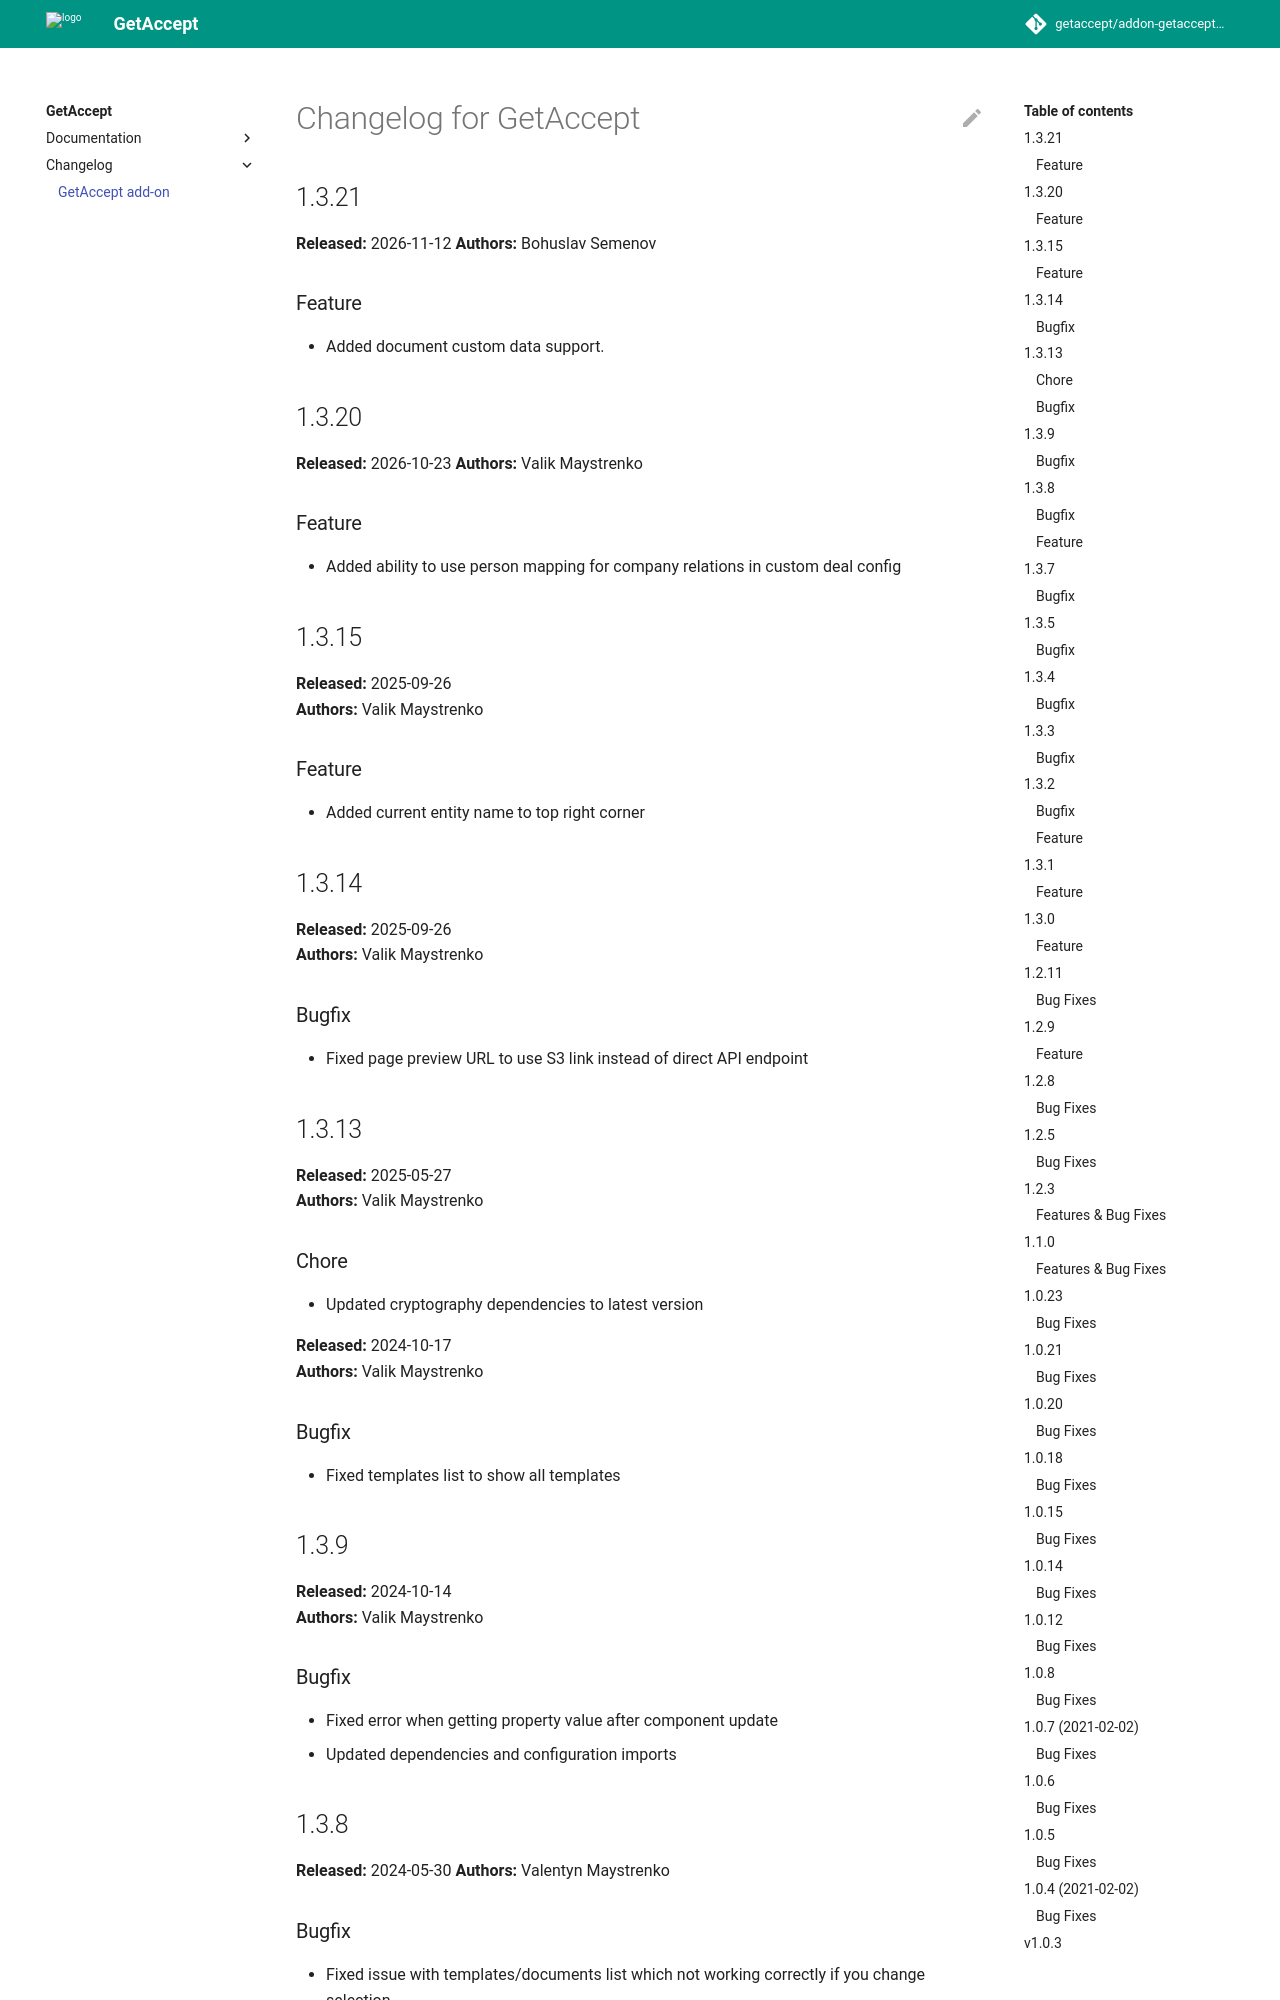

repository: getaccept/addon-getaccept-lime-doc · page: changelog/index.html · generator: jekyll

hero: Close your Lime CRM deals faster with GetAccept

# Changelog for GetAccept

## 1.3.20

**Released:** 2026-10-23
**Authors:** Valik Maystrenko

### Feature

- Added ability to use person mapping for company relations in custom deal config

## 1.3.15

**Released:** 2025-09-26  
**Authors:** Valik Maystrenko

### Feature

- Added current entity name to top right corner

## 1.3.14

**Released:** 2025-09-26  
**Authors:** Valik Maystrenko

### Bugfix

- Fixed page preview URL to use S3 link instead of direct API endpoint

## 1.3.13

**Released:** 2025-05-27  
**Authors:** Valik Maystrenko

### Chore

- Updated cryptography dependencies to latest version

**Released:** 2024-10-17  
**Authors:** Valik Maystrenko

### Bugfix

- Fixed templates list to show all templates

## 1.3.9

**Released:** 2024-10-14  
**Authors:** Valik Maystrenko

### Bugfix

- Fixed error when getting property value after component update
- Updated dependencies and configuration imports

## 1.3.8

**Released:** 2024-05-30
**Authors:** Valentyn Maystrenko

### Bugfix

- Fixed issue with templates/documents list which not working correctly if you change selection
